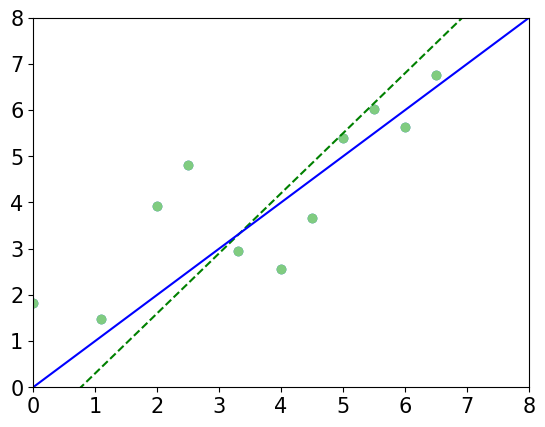

Here is the Python script that generated this plot:
import matplotlib.pyplot as plt
import numpy as np

# 生成数据
true_values = np.array([0, 1.1, 2.0, 2.5, 3.3, 4.0, 4.5, 5.0, 5.5, 6.0, 6.5,8])
predicted_values = 1 * true_values + 0.5 + np.random.randn(12)  # 生成对应的 y 值，其中 y=3x+2 是线性关系，加上一些噪声
fig, ax = plt.subplots()
# 画出散点图
plt.scatter(true_values, predicted_values)
#设置字体
plt.rcParams['font.family'] = 'Times New Roman'
plt.rc('mathtext', default='regular')

plt.plot(true_values, predicted_values, 'o', c=(0.5, 0.8, 0.5), markersize=6)
# 拟合直线
slope, intercept = np.polyfit(true_values, predicted_values, 1)
plt.plot(true_values, 1.3 * true_values - 1.0, ls='--',color='green')
plt.plot(true_values, true_values, color='blue')
# 设置x轴的范围
plt.xlim(0, 8)  # x轴的范围设置为0到5
plt.ylim(0, 8)
# 显示图形
plt.xticks(fontproperties='Times New Roman', size=15)

plt.yticks(fontproperties='Times New Roman', size=15)
plt.show()